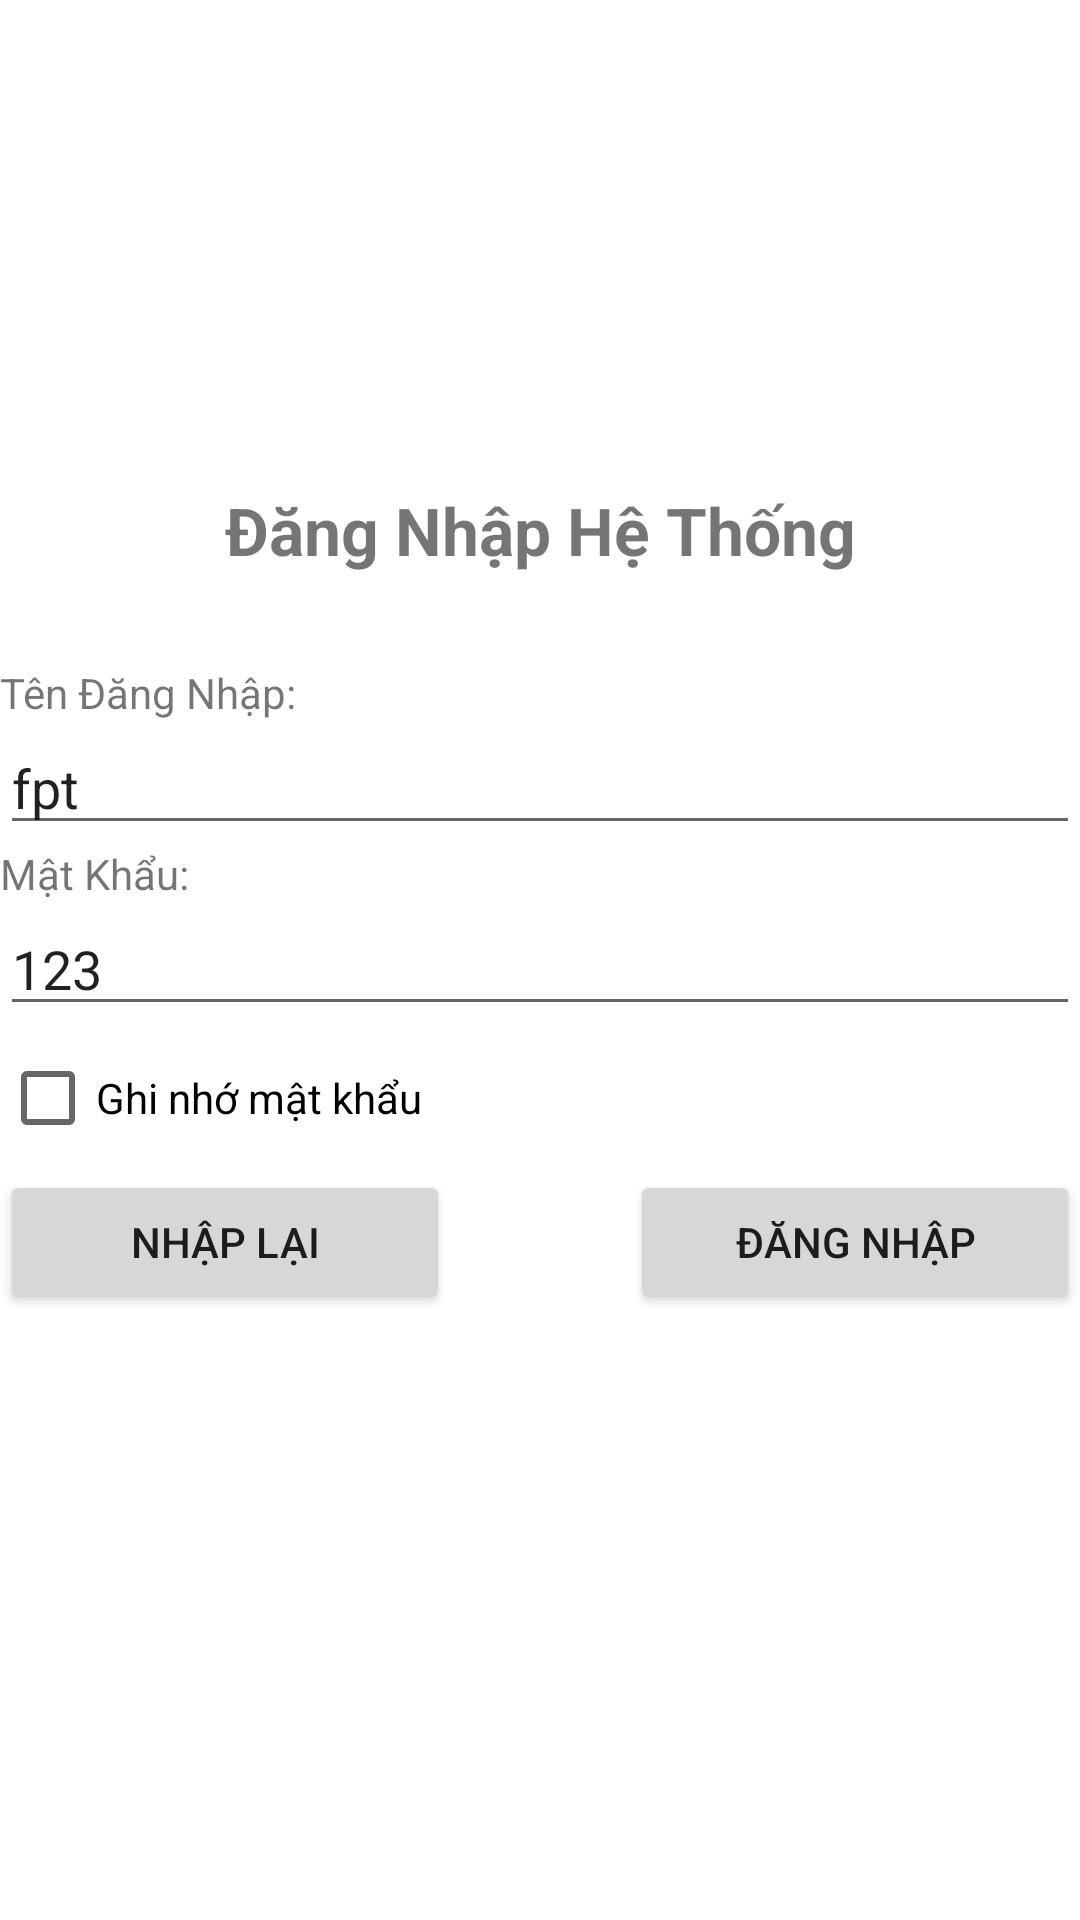

Here is an Android app screen rendered from its layout file. Give the layout XML and the strings, colors and styles it references.
<!-- AndroidManifest.xml: application theme Theme.Quan_Ly_Sinh_Vien -->
<!-- res/layout/activity_login.xml -->
<?xml version="1.0" encoding="utf-8"?>
<LinearLayout xmlns:android="http://schemas.android.com/apk/res/android"
    xmlns:app="http://schemas.android.com/apk/res-auto"
    xmlns:tools="http://schemas.android.com/tools"
    android:layout_width="match_parent"
    android:layout_height="match_parent"
    android:orientation="vertical"
    android:layout_margin="20dp"
    tools:context=".LoginActivity">

    <ImageView
        android:layout_width="match_parent"
        android:layout_height="132dp"
        android:src="@drawable/logo"
        android:scaleType="fitXY"
        android:layout_marginTop="0dp"
        />
    <TextView
        android:layout_width="match_parent"
        android:layout_height="wrap_content"
        android:text="Đăng Nhập Hệ Thống"
        android:textSize="22dp"
        android:layout_marginTop="30dp"
        android:gravity="center"
        android:textStyle="bold"
        />

    <TextView
        android:layout_width="match_parent"
        android:layout_height="wrap_content"
        android:layout_marginTop="30dp"
        android:text="Tên Đăng Nhập:" />

    <EditText
        android:layout_width="match_parent"
        android:layout_height="wrap_content"
        android:id="@+id/edUserName"
        android:text="fpt"
        />
    <TextView
        android:layout_width="match_parent"
        android:layout_height="wrap_content"
        android:text="Mật Khẩu:"
        />
    <EditText
        android:layout_width="match_parent"
        android:layout_height="wrap_content"
        android:id="@+id/edPassWord"
        android:text="123"
        />
    <CheckBox
        android:layout_width="match_parent"
        android:layout_height="wrap_content"
        android:text="Ghi nhớ mật khẩu"
        android:id="@+id/chkRememberPass"
        />
    <LinearLayout
        android:layout_width="match_parent"
        android:layout_height="wrap_content"
        android:orientation="horizontal"
        >
        <Button
            android:layout_width="200dp"
            android:layout_height="wrap_content"
            android:layout_weight="1"
            android:text="Nhập Lại"
            android:layout_marginRight="30dp"
            android:id="@+id/btnCannel"
            android:onClick="resetForm"
            />
        <Button
            android:layout_width="200dp"
            android:layout_height="wrap_content"
            android:layout_weight="1"
            android:text="Đăng Nhập"
            android:layout_marginLeft="30dp"
            android:id="@+id/btnLogin"
            android:onClick="checkLogin"
            />
    </LinearLayout>
</LinearLayout>
<!-- resources referenced by this layout -->
<resources>
  <style name="Theme.Quan_Ly_Sinh_Vien" parent="Theme.MaterialComponents.DayNight.DarkActionBar">
          
          <item name="colorPrimary">@color/purple_500</item>
          <item name="colorPrimaryVariant">@color/purple_700</item>
          <item name="colorOnPrimary">@color/white</item>
          
          <item name="colorSecondary">@color/teal_200</item>
          <item name="colorSecondaryVariant">@color/teal_700</item>
          <item name="colorOnSecondary">@color/black</item>
          
          <item name="android:statusBarColor" tools:targetApi="l">?attr/colorPrimaryVariant</item>
          
      </style>
  <!-- not gathered from this repository: default colours our renderer supplied (Android Studio template values) -->
  <color name="purple_500">#FF6200EE</color>
  <color name="purple_700">#FF3700B3</color>
  <color name="teal_200">#FF03DAC5</color>
  <color name="teal_700">#FF018786</color>
  <color name="black">#FF000000</color>
  <color name="white">#FFFFFFFF</color>
</resources>
